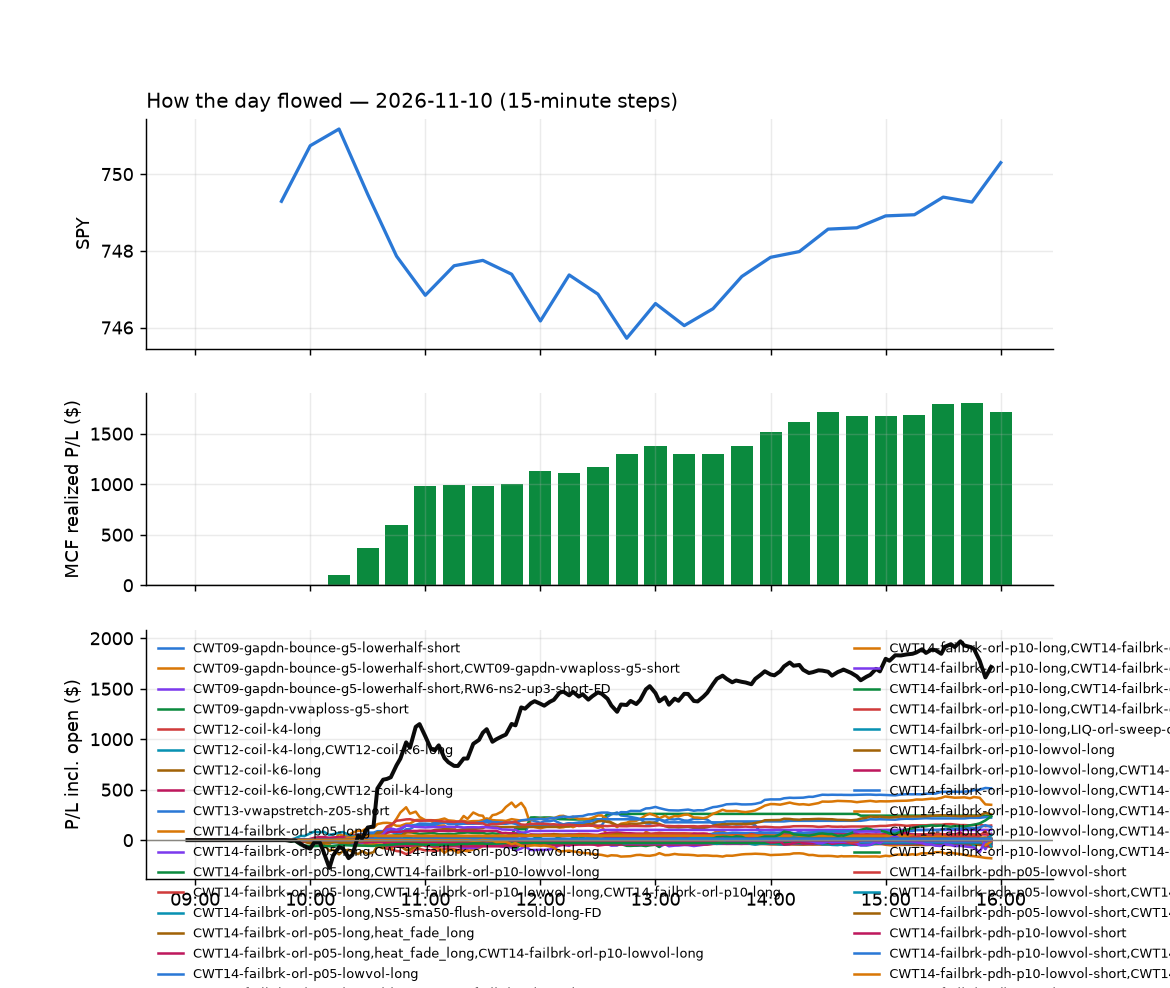

Data behind this chart, as committed beside it:
id, run_id, symbol, strategy, side, date, signal_time, entry_time, entry, stop, target, exit_time, exit, exit_reason, r_multiple, mae_r, mfe_r, success, shares, pnl, broker_order_id, slip_bps, pnl_adj, pct
15649, 1, ADBE, CWT14-failbrk-pdl-p05-long, 1, 2026-11-10, 2026-11-10 09:50:23.389492-05:00, 2026-11-10 09:50:24.269958-05:00, 236.7, 234.3, 237.7, 2026-11-10 11:00:14.375325-05:00, 234.3, stop, -1.016, -0.9655, 0.08395, , 7, -16.94, 86532ea1-430c-4616-85fd-70dfa37f2366, 5.707, -17.08, -1.022
15457, 1, AMD, RW2-exhaustion-noon-adv150-short-FD, -1, 2026-11-10, 2026-11-10 09:50:23.899989-05:00, 2026-11-10 09:50:26.311765-05:00, 519.2, 527.8, 507.3, 2026-11-10 09:55:36.976182-05:00, 527.7, stop, -0.9898, -0.7278, 0.2409, , 3, -25.56, 35f1f3af-e615-4f0e-8f90-d2df34d93467, -32.04, -25.62, -1.641
15453, 1, FRO, CWT14-failbrk-pdl-p05-long, 1, 2026-11-10, 2026-11-10 09:50:26.508380-05:00, 2026-11-10 09:50:29.635823-05:00, 44.08, 43.33, 44.34, 2026-11-10 09:52:16.949836-05:00, 44.35, target, 0.365, -0.1328, 0.4382, , 39, 10.72, 6aaeb951-baab-4e2e-9ffb-8e210d9d5f13, 18.18, 10.72, 0.6236
15458, 1, SLB, CWT14-failbrk-pdl-p05-long, 1, 2026-11-10, 2026-11-10 09:50:33.300006-05:00, 2026-11-10 09:50:35.921399-05:00, 49.52, 49.06, 49.77, 2026-11-10 09:55:24.020295-05:00, 49.78, target, 0.5774, -0.1436, 0.5774, , 35, 9.25, 938801dd-499e-4e4a-81f3-166b280fc824, -2.884, 9.25, 0.5337
15483, 1, ACN, CWT14-failbrk-pdl-p05-long, 1, 2026-11-10, 2026-11-10 09:50:37.110744-05:00, 2026-11-10 09:50:37.552348-05:00, 254.4, 251, 255.5, 2026-11-10 10:12:19.279559-05:00, 250.9, stop, -1.027, -0.949, -0.05968, , 6, -20.64, 77937b89-d9ea-46e8-a852-cbad72279164, 15.36, -20.76, -1.352
15455, 1, XOM, CWT14-failbrk-pdl-p05-long, 1, 2026-11-10, 2026-11-10 09:50:36.505844-05:00, 2026-11-10 09:50:37.654190-05:00, 163.4, 161.9, 163.7, 2026-11-10 09:52:27.473797-05:00, 163.7, target, 0.2284, -0.1892, 0.261, , 10, 3.5, fee943d0-b54b-4689-86bc-fb3fa961ac2d, 16.86, 3.5, 0.2142
15454, 1, SM, CWT14-failbrk-pdl-p05-long, 1, 2026-11-10, 2026-11-10 09:50:33.662604-05:00, 2026-11-10 09:50:37.973824-05:00, 29.1, 28.53, 29.21, 2026-11-10 09:52:31.155495-05:00, 29.23, target, 0.2232, -0.1647, 0.2214, , 60, 7.63, 49864ba2-267c-4bcf-99d4-2de78ced8b36, 41, 7.63, 0.4369
15460, 1, AXP, CWT14-failbrk-pdh-p10-short, -1, 2026-11-10, 2026-11-10 09:50:42.245864-05:00, 2026-11-10 09:50:43.493243-05:00, 325.3, 328.1, 324.8, 2026-11-10 09:53:23.716231-05:00, 324.8, target, 0.1789, -0.2129, 0.272, , 5, 2.5, c4a7da6a-1135-4d9f-868a-44abfeb4a488, 18.26, 2.5, 0.1537
15476, 1, APTV, CWT14-failbrk-pdl-p05-long, 1, 2026-11-10, 2026-11-10 09:50:40.550171-05:00, 2026-11-10 09:50:43.977940-05:00, 39.69, 39.26, 39.92, 2026-11-10 10:05:25.600807-05:00, 39.94, target, 0.5867, -0.4291, 0.5334, , 44, 11.13, b01dcd8f-4b40-4475-b7c6-b68a4da83463, -2.519, 11.13, 0.6373
15459, 1, AVGO, RW2-exhaustion-noon-adv150-short-FD, -1, 2026-11-10, 2026-11-10 09:50:41.679388-05:00, 2026-11-10 09:50:44.713746-05:00, 325.4, 329.8, 321.5, 2026-11-10 09:55:23.639609-05:00, 329.9, stop, -1.029, -0.8647, -0.004551, , 5, -22.6, 117f59e6-2f63-41d0-ba3c-f003798bc7e9, 8.291, -22.7, -1.389
15462, 1, HAL, CWT14-failbrk-pdl-p05-long, 1, 2026-11-10, 2026-11-10 09:50:56.292630-05:00, 2026-11-10 09:50:58.420551-05:00, 31.41, 31.1, 31.55, 2026-11-10 09:55:56.406831-05:00, 31.55, target, 0.4509, -0.2085, 0.4491, , 55, 7.73, 6d5c0237-5633-48e5-ab78-e5b1b9884f20, 3.185, 7.73, 0.4475
15461, 1, GSK, CWT14-failbrk-pdh-p10-short, -1, 2026-11-10, 2026-11-10 09:50:55.827211-05:00, 2026-11-10 09:50:58.564040-05:00, 51.61, 51.97, 51.46, 2026-11-10 09:54:15.721206-05:00, 51.46, target, 0.4196, -0.08392, 0.5594, , 34, 5.1, bf243532-a365-45b7-a4ba-d0b40fefbbb7, 3.874, 5.1, 0.2906
15463, 1, INVH, CWT14-failbrk-pdl-p05-long, 1, 2026-11-10, 2026-11-10 09:50:59.053436-05:00, 2026-11-10 09:51:02.686802-05:00, 27.05, 26.92, 27.15, 2026-11-10 09:54:36.283275-05:00, 26.91, stop, -1.116, -1.036, -0.07972, , 64, -8.96, 34134c22-267a-466d-a459-5471f22d1060, -9.234, -10.24, -0.5176
15464, 1, OIH, CWT14-failbrk-pdl-p05-long, 1, 2026-11-10, 2026-11-10 09:51:05.224737-05:00, 2026-11-10 09:51:07.266634-05:00, 355.6, 351.6, 357.3, 2026-11-10 09:55:26.757378-05:00, 357.5, target, 0.4674, -0.05013, 0.4887, , 4, 7.46, 5123299f-9e4f-44e7-b0ed-7dbfc2f5ddad, 6.331, 7.46, 0.5245
15479, 1, RELX, CWT14-failbrk-pdl-p05-lowvol-long, 1, 2026-11-10, 2026-11-10 09:51:10.540415-05:00, 2026-11-10 09:51:11.866059-05:00, 39.84, 39.58, 40, 2026-11-10 10:10:29.537094-05:00, 39.57, stop, -1.051, -0.9144, 0.03891, , 44, -11.88, 651eb5f7-80c8-4644-8964-71295e9c8568, -5.018, -12.76, -0.6777
15766, 1, PINS, CWT14-failbrk-pdl-p05-long, 1, 2026-11-10, 2026-11-10 09:51:07.256470-05:00, 2026-11-10 09:51:12.434906-05:00, 18.9, 18.66, 19.06, 2026-11-10 12:08:57.376859-05:00, 18.66, stop, -0.9912, -1.012, 0.5369, , 92, -22.08, 1ecfb635-c03d-4e65-ac0a-663f62722e44, -13.21, -23.92, -1.27
15707, 1, SFM, CWT14-failbrk-pdl-p05-long, 1, 2026-11-10, 2026-11-10 09:51:12.669825-05:00, 2026-11-10 09:51:13.200006-05:00, 48.9, 47.94, 49.53, 2026-11-10 11:38:03.869332-05:00, 49.53, target, 0.6585, -0.1107, 0.7212, , 35, 22.05, 88770e96-d8df-4ff3-913a-4dc53cc02ebd, -20.41, 22.05, 1.288
15456, 1, SU, CWT14-failbrk-pdl-p05-long, 1, 2026-11-10, 2026-11-10 09:51:15.101781-05:00, 2026-11-10 09:51:15.379169-05:00, 67.06, 66.1, 67.09, 2026-11-10 09:52:08.824338-05:00, 67.1, target, 0.04175, -0.1148, 0.02192, , 26, 1.04, 8d2aa220-e426-4e9a-9aa6-05eceb20386d, 45.19, 1.04, 0.05965
15478, 1, RELX, CWT14-failbrk-pdl-p05-long, 1, 2026-11-10, 2026-11-10 09:51:10.277750-05:00, 2026-11-10 09:51:20.315588-05:00, 39.84, 39.58, 40, 2026-11-10 10:10:29.258404-05:00, 39.57, stop, -1.051, -0.9144, 0.03891, , 44, -11.88, 9283a32b-2fa5-44c2-8b1c-03b9071f7c39, -5.018, -12.76, -0.6777
15543, 1, VLY, CWT14-failbrk-pdl-p05-long, 1, 2026-11-10, 2026-11-10 09:51:20.113840-05:00, 2026-11-10 09:51:22.930261-05:00, 14.24, 14.18, 14.33, 2026-11-10 10:36:19.363208-05:00, 14.18, stop, -0.933, -0.7775, 0.7775, , 123, -7.38, e8542092-bf94-4198-b495-2d7465f173a3, -28.01, -9.84, -0.4213
15465, 1, WMB, NS2-sma50break-overbought-short-FD, -1, 2026-11-10, 2026-11-10 09:51:22.277545-05:00, 2026-11-10 09:51:27.357921-05:00, 67.08, 67.77, 66.25, 2026-11-10 10:00:07.844228-05:00, 67.76, stop, -0.9865, -0.9893, 0.09692, , 26, -17.71, aabf9ba7-081c-4f20-b73f-b0822f08af54, -9.987, -18.23, -1.015
15652, 1, ADBE, CWT14-failbrk-pdl-p05-lowvol-long, 1, 2026-11-10, 2026-11-10 09:55:23.308889-05:00, 2026-11-10 09:55:24.948141-05:00, 236.3, 233.8, 237.2, 2026-11-10 11:05:03.259787-05:00, 233.7, stop, -1.054, -0.9708, 0.003979, , 7, -18.55, 91db8d29-a6fc-4a5a-a770-b62c7e608247, 11.27, -18.69, -1.121
15732, 1, MO, CWT14-failbrk-pdh-p10-lowvol-short, -1, 2026-11-10, 2026-11-10 09:55:29.220590-05:00, 2026-11-10 09:55:29.508478-05:00, 75.85, 76.39, 75.67, 2026-11-10 11:50:23.411859-05:00, 76.4, stop, -1.026, -0.9331, 0.2613, , 23, -12.65, 8a62a156-9bce-467c-8f41-d4b69b255e00, 7.904, -13.11, -0.7251
15731, 1, MO, CWT14-failbrk-pdh-p05-lowvol-short, -1, 2026-11-10, 2026-11-10 09:55:28.993962-05:00, 2026-11-10 09:55:31.859748-05:00, 75.85, 76.39, 75.67, 2026-11-10 11:50:24.555535-05:00, 76.4, stop, -1.026, -0.9332, 0.2592, , 23, -12.67, aa4be5d1-b35d-4b8f-9d52-e81aa2d3390d, 8.019, -13.13, -0.7263
15733, 1, MO, CWT14-failbrk-pdh-p10-short, -1, 2026-11-10, 2026-11-10 09:55:29.456581-05:00, 2026-11-10 09:55:32.675060-05:00, 75.85, 76.39, 75.67, 2026-11-10 11:50:23.644520-05:00, 76.4, stop, -1.026, -0.9335, 0.2531, , 23, -12.73, 1e8e767d-8171-4a12-821d-68e6c3ea2168, 8.362, -13.19, -0.7297
15467, 1, BITO, CWT14-failbrk-pdl-p05-lowvol-long, 1, 2026-11-10, 2026-11-10 09:55:40.019086-05:00, 2026-11-10 09:55:40.792242-05:00, 9.88, 9.787, 9.904, 2026-11-10 10:00:36.921881-05:00, 9.9, target, 0.2154, -0.2154, 0.0, , 178, 3.56, fd213403-4e12-4011-bf2e-005efa1eb4f7, 15.21, 3.56, 0.2024
15507, 1, BKNG, CWT14-failbrk-pdh-p05-lowvol-short, -1, 2026-11-10, 2026-11-10 09:55:40.503124-05:00, 2026-11-10 09:55:41.126349-05:00, 162.8, 164.9, 162.3, 2026-11-10 10:22:44.935579-05:00, 162.2, target, 0.2992, -0.4288, 0.2942, , 10, 6, 509fc78d-e147-41c4-b910-8b7becd9e463, 16.55, 6, 0.3684
15572, 1, C, CWT14-failbrk-pdh-p05-lowvol-short, -1, 2026-11-10, 2026-11-10 09:55:42.029570-05:00, 2026-11-10 09:55:42.330481-05:00, 122.5, 123.3, 122, 2026-11-10 10:41:30.488820-05:00, 121.9, target, 0.7026, -0.9922, 0.5177, , 14, 7.98, 7d7e2244-c9bf-4807-ad65-68ca42a1807f, -6.944, 7.98, 0.4653
15574, 1, C, CWT14-failbrk-pdh-p10-short, -1, 2026-11-10, 2026-11-10 09:55:42.756945-05:00, 2026-11-10 09:55:43.981943-05:00, 122.5, 123.3, 122, 2026-11-10 10:41:28.766796-05:00, 121.9, target, 0.7026, -0.9922, 0.5177, , 14, 7.98, ebcabe50-edf3-42f5-9a8b-252eb35242ae, -6.944, 7.98, 0.4653
15734, 1, CL, CWT14-failbrk-pdh-p05-lowvol-short, -1, 2026-11-10, 2026-11-10 09:55:45.296274-05:00, 2026-11-10 09:55:47.306384-05:00, 97.7, 98.41, 97.41, 2026-11-10 11:50:21.518980-05:00, 98.42, stop, -1.017, -0.9885, 0.2824, , 17, -12.24, 3a6557f0-6ab1-4ce4-bb1b-4dcc4568dd07, 4.604, -12.58, -0.7369
15573, 1, C, CWT14-failbrk-pdh-p10-lowvol-short, -1, 2026-11-10, 2026-11-10 09:55:42.522844-05:00, 2026-11-10 09:55:47.627493-05:00, 122.5, 123.3, 122, 2026-11-10 10:41:30.672502-05:00, 121.9, target, 0.7026, -0.9922, 0.5177, , 14, 7.98, 2c189e0e-7814-4734-a548-6d22cd861f2a, -6.944, 7.98, 0.4653
15466, 1, BITO, CWT14-failbrk-pdl-p05-long, 1, 2026-11-10, 2026-11-10 09:55:39.780634-05:00, 2026-11-10 09:55:48.186926-05:00, 9.88, 9.787, 9.904, 2026-11-10 10:00:34.129480-05:00, 9.9, target, 0.2154, -0.2154, 0.0, , 178, 3.56, 13a4fbc9-02c3-4234-b215-f63979de1914, 15.21, 3.56, 0.2024
15963, 1, EWZ, CWT14-failbrk-pdl-p05-long, 1, 2026-11-10, 2026-11-10 09:55:50.585896-05:00, 2026-11-10 09:55:51.174743-05:00, 32.22, 31.77, 32.36, 2026-11-10 15:56:13.380427-05:00, 32.14, flatten, -0.1764, -0.5955, 0.2206, , 54, -4.32, 20c584aa-990c-4572-81d0-b3acdaebba99, 18.66, -4.32, -0.2483
15469, 1, ITUB, CWT14-failbrk-pdl-p05-lowvol-long, 1, 2026-11-10, 2026-11-10 09:55:58.429327-05:00, 2026-11-10 09:56:01.487738-05:00, 7.44, 7.315, 7.465, 2026-11-10 10:01:09.059078-05:00, 7.46, target, 0.1604, -0.08022, 0.1604, , 237, 4.74, b8ed3ba7-e23f-4f15-a424-35965878276f, 33.72, 4.74, 0.2688
15468, 1, ITUB, CWT14-failbrk-pdl-p05-long, 1, 2026-11-10, 2026-11-10 09:55:58.188319-05:00, 2026-11-10 09:56:01.644490-05:00, 7.44, 7.315, 7.465, 2026-11-10 10:01:16.834912-05:00, 7.46, target, 0.1604, -0.08022, 0.1604, , 237, 4.74, 68f3b328-6de6-4ac7-bd7a-c091ec869ccd, 33.72, 4.74, 0.2688
15735, 1, NOC, CWT14-failbrk-pdh-p10-short, -1, 2026-11-10, 2026-11-10 09:56:03.647472-05:00, 2026-11-10 09:56:06.578403-05:00, 542.9, 547.2, 541.2, 2026-11-10 11:49:26.579859-05:00, 547.3, stop, -1.019, -1.003, 0.2409, , 3, -13.2, 403f94a6-fecd-41ec-80d4-e3898eac8d3b, 5.707, -13.26, -0.8105
15825, 1, SPCX, RW6-ns2-up3-short-FD, -1, 2026-11-10, 2026-11-10 09:56:11.795580-05:00, 2026-11-10 09:56:13.278365-05:00, 143.3, 145.2, 140.6, 2026-11-10 12:45:24.749162-05:00, 140.5, target, 1.495, -0.8425, 1.399, , 12, 33.86, 466d9046-f387-49d8-9460-1d238521ae13, -28.69, 33.86, 1.969
15826, 1, SPCX, NS2-sma50break-overbought-short-FD, -1, 2026-11-10, 2026-11-10 09:56:12.054788-05:00, 2026-11-10 09:56:16.219654-05:00, 143.3, 145.2, 140.6, 2026-11-10 12:45:22.077913-05:00, 140.5, target, 1.468, -0.8442, 1.374, , 12, 33.6, 86897491-5bd2-440b-a695-895600a44b77, -27.29, 33.6, 1.954
15471, 1, TECK, CWT14-failbrk-pdl-p05-lowvol-long, 1, 2026-11-10, 2026-11-10 09:56:15.820672-05:00, 2026-11-10 09:56:16.673543-05:00, 63.76, 62.9, 63.89, 2026-11-10 09:59:34.013083-05:00, 63.91, target, 0.1742, -0.06387, 0.3251, , 27, 4.05, d627227e-76f0-4b9c-8ce5-48509d83b1cf, 31.47, 4.05, 0.2353
15470, 1, TECK, CWT14-failbrk-pdl-p05-long, 1, 2026-11-10, 2026-11-10 09:56:15.538247-05:00, 2026-11-10 09:56:17.636191-05:00, 63.76, 62.9, 63.89, 2026-11-10 09:59:34.653944-05:00, 63.91, target, 0.1746, -0.06387, 0.3251, , 27, 4.06, 6a9ce8d8-536e-4a50-ad05-397dd3f8b40f, 31.47, 4.06, 0.2358
15709, 1, TSM, RW2-exhaustion-noon-adv150-short-FD, -1, 2026-11-10, 2026-11-10 09:56:17.478774-05:00, 2026-11-10 09:56:20.211039-05:00, 396.6, 400.7, 391.7, 2026-11-10 11:39:14.501737-05:00, 391.6, target, 1.197, -0.8826, 1.284, , 4, 19.8, 70d2d453-c93c-4e9b-8cf4-cda8d31cb306, -9.086, 19.8, 1.248
15472, 1, BITX, CWT14-failbrk-pdl-p05-long, 1, 2026-11-10, 2026-11-10 10:00:41.128001-05:00, 2026-11-10 10:00:44.092649-05:00, 15.14, 14.8, 15.19, 2026-11-10 10:01:56.070001-05:00, 15.2, target, 0.1871, -0.2521, 0.2372, , 116, 7.32, a50ea48e-cfb1-43eb-9df2-bc2669cd6620, 54.66, 7.32, 0.4168
15473, 1, BITX, CWT14-failbrk-pdl-p05-lowvol-long, 1, 2026-11-10, 2026-11-10 10:00:41.450435-05:00, 2026-11-10 10:00:46.507409-05:00, 15.13, 14.8, 15.19, 2026-11-10 10:01:56.270470-05:00, 15.21, target, 0.2432, -0.23, 0.2737, , 116, 9.24, 6269c80e-9d59-40a2-8878-8c728722f2db, 48.24, 9.24, 0.5265
15477, 1, APTV, CWT14-failbrk-pdl-p05-lowvol-long, 1, 2026-11-10, 2026-11-10 10:00:38.396530-05:00, 2026-11-10 10:00:47.488895-05:00, 39.78, 39.28, 39.94, 2026-11-10 10:05:24.567074-05:00, 39.95, target, 0.3365, -0.1297, 0.2794, , 44, 7.42, e72ad7da-a86c-4d6b-bab5-3f0231919b8d, 15.11, 7.42, 0.4239
15638, 1, CTAS, CWT14-failbrk-pdl-p05-long, 1, 2026-11-10, 2026-11-10 10:00:45.777870-05:00, 2026-11-10 10:00:49.812899-05:00, 221.8, 220.3, 222.6, 2026-11-10 10:57:32.988199-05:00, 222.7, target, 0.5894, -0.4387, 0.7282, , 7, 6.24, c8943491-1108-457b-b411-b84eb28efb99, -1.417, 6.24, 0.4019
15639, 1, CTAS, CWT14-failbrk-pdl-p05-lowvol-long, 1, 2026-11-10, 2026-11-10 10:00:46.033169-05:00, 2026-11-10 10:00:54.187724-05:00, 221.8, 220.3, 222.6, 2026-11-10 10:57:32.974980-05:00, 222.7, target, 0.5745, -0.444, 0.7121, , 7, 6.14, ffddcbab-31a8-41c9-9567-b55089d1a3d4, -0.7729, 6.14, 0.3955
15474, 1, FBTC, CWT14-failbrk-pdl-p05-long, 1, 2026-11-10, 2026-11-10 10:00:50.627216-05:00, 2026-11-10 10:00:54.489321-05:00, 64.8, 64.1, 64.84, 2026-11-10 10:01:40.816639-05:00, 64.86, target, 0.09085, -0.2728, 0.2049, , 27, 1.72, 32dc4b29-57bf-49cb-9a4e-89429eaa3756, 31.94, 1.72, 0.09831
15475, 1, FBTC, CWT14-failbrk-pdl-p05-lowvol-long, 1, 2026-11-10, 2026-11-10 10:00:51.065716-05:00, 2026-11-10 10:00:57.861048-05:00, 64.79, 64.1, 64.84, 2026-11-10 10:01:40.329692-05:00, 64.84, target, 0.07138, -0.2666, 0.2152, , 27, 1.34, 15cc3ac9-e898-4407-baf2-2dd3a5baccd6, 31.02, 1.34, 0.0766
15736, 1, LVS, CWT14-failbrk-pdl-p05-long, 1, 2026-11-10, 2026-11-10 10:01:00.615301-05:00, 2026-11-10 10:01:03.383153-05:00, 40.21, 39.89, 40.36, 2026-11-10 11:50:08.118597-05:00, 40.36, target, 0.463, -0.4013, 0.463, , 43, 6.45, c04b582c-97fc-4627-a15b-424fa607b51c, 2.488, 6.45, 0.373
15737, 1, LVS, CWT14-failbrk-pdl-p05-lowvol-long, 1, 2026-11-10, 2026-11-10 10:01:01.068436-05:00, 2026-11-10 10:01:03.866767-05:00, 40.21, 39.89, 40.36, 2026-11-10 11:50:10.050791-05:00, 40.36, target, 0.463, -0.4013, 0.463, , 43, 6.45, 40556f6b-af0e-4cb8-9adf-80bb9a8fdad9, 2.488, 6.45, 0.373
15480, 1, MGM, CWT14-failbrk-pdl-p05-long, 1, 2026-11-10, 2026-11-10 10:01:01.896168-05:00, 2026-11-10 10:01:04.639461-05:00, 32.45, 32.07, 32.55, 2026-11-10 10:09:00.090862-05:00, 32.56, target, 0.2879, -0.06543, 0.3402, , 54, 5.94, 57a8c57e-4a92-48d7-88b1-033f63d6ab58, 18.52, 5.94, 0.339
15481, 1, MGM, CWT14-failbrk-pdl-p05-lowvol-long, 1, 2026-11-10, 2026-11-10 10:01:02.253858-05:00, 2026-11-10 10:01:08.164135-05:00, 32.46, 32.07, 32.55, 2026-11-10 10:09:02.869079-05:00, 32.56, target, 0.2586, -0.08667, 0.3097, , 54, 5.46, b2fd56eb-0c9b-4bf2-8f01-d73bbaea65cf, 21.27, 5.46, 0.3115
15848, 1, NCLH, CWT14-failbrk-pdl-p05-lowvol-long, 1, 2026-11-10, 2026-11-10 10:01:04.116532-05:00, 2026-11-10 10:01:08.256210-05:00, 18.38, 18.11, 18.45, 2026-11-10 13:29:10.809365-05:00, 18.45, target, 0.2638, -0.8292, 0.2827, , 95, 6.65, c9c17ccd-ec7f-406a-923f-9a1d028415cd, 21.81, 6.65, 0.3808
15847, 1, NCLH, CWT14-failbrk-pdl-p05-long, 1, 2026-11-10, 2026-11-10 10:01:03.500527-05:00, 2026-11-10 10:01:12.615309-05:00, 18.38, 18.11, 18.45, 2026-11-10 13:29:07.781365-05:00, 18.45, target, 0.2801, -0.827, 0.2992, , 95, 6.97, 55edfe7b-ce21-49df-9212-1cf7fd706845, 19.97, 6.97, 0.3992
15575, 1, VLY, CWT14-failbrk-pdl-p05-lowvol-long, 1, 2026-11-10, 2026-11-10 10:01:19.678370-05:00, 2026-11-10 10:01:22.359206-05:00, 14.27, 14.16, 14.31, 2026-11-10 10:40:19.310079-05:00, 14.16, stop, -0.9623, -0.8311, 0.175, , 123, -13.53, 52ae217f-27df-49a7-b115-9a1fc8badc7d, 7.013, -15.99, -0.7708
15482, 1, XLB, CWT14-failbrk-pdl-p05-long, 1, 2026-11-10, 2026-11-10 10:01:22.361104-05:00, 2026-11-10 10:01:23.784285-05:00, 52.63, 52.28, 52.66, 2026-11-10 10:07:49.739874-05:00, 52.66, target, 0.08487, -0.198, 0.1414, , 33, 0.99, 4f5837ce-72d4-41eb-9934-e1b991294dff, 19.04, 0.99, 0.057
15531, 1, FISV, CWT14-failbrk-orl-p05-long, 1, 2026-11-10, 2026-11-10 10:05:28.381217-05:00, 2026-11-10 10:05:30.461032-05:00, 62.83, 62.18, 63.07, 2026-11-10 10:29:49.384595-05:00, 63.07, target, 0.3667, -0.8022, 0.4125, , 28, 6.72, 478fe28e-e50d-49fd-b2e8-f950068914e3, 9.559, 6.72, 0.382
15530, 1, FISV, CWT14-failbrk-orl-p05-lowvol-long, 1, 2026-11-10, 2026-11-10 10:05:28.142938-05:00, 2026-11-10 10:05:31.785628-05:00, 62.83, 62.18, 63.07, 2026-11-10 10:29:50.851808-05:00, 63.07, target, 0.3667, -0.8022, 0.4125, , 28, 6.72, e9edcb07-6db8-4f74-9cd5-89b34ff9f351, 9.559, 6.72, 0.382
15508, 1, NKE, CWT14-failbrk-pdl-p05-long, 1, 2026-11-10, 2026-11-10 10:05:32.856860-05:00, 2026-11-10 10:05:34.306038-05:00, 38.78, 38.45, 38.92, 2026-11-10 10:22:04.272924-05:00, 38.92, target, 0.4226, -0.2103, 0.4206, , 45, 6.33, fd591aaf-6fc5-4cc5-af82-391f4c58d42b, 3.869, 6.33, 0.3627
15561, 1, RIVN, CWT14-failbrk-pdh-p10-short, -1, 2026-11-10, 2026-11-10 10:05:34.308085-05:00, 2026-11-10 10:05:36.139233-05:00, 14.07, 14.26, 14, 2026-11-10 10:38:18.320319-05:00, 14.0, target, 0.3764, -0.8065, 0.3764, , 124, 8.68, 639ffbde-8cac-40be-a1a2-14580ca3aa1b, 10.65, 8.68, 0.4975
... 569 more rows
